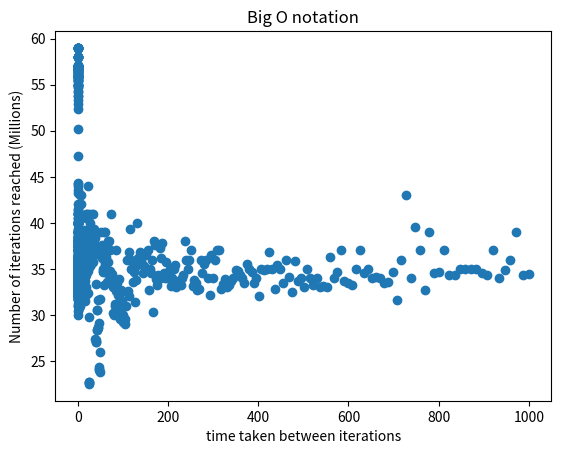

Write Python code to recreate this figure.
import time 
import random
import numpy as np
import matplotlib.pyplot as plt
biggest = []
for a in range(0,1000):
    alpha = []
    for b in range(0,10):
        beta=[]
        upper=int(random.randrange(1,10**1,1))/(10**6)
        for c in range(0,10):
            start = time.time()


            k=0
            while (time.time()-start) < upper:
                k+=1
                pass
            beta.append(k)
            #print(f"Number reached in: {time.time()-start:.6} seconds is {k}")
            c+=1

        #print(sum(beta))
        #print(f"Mean numbers printed per second is {sum(beta)/upper}")
        alpha.append(sum(beta)/upper)

    #print(max(alpha))
    biggest.append(max(alpha))
print("")
print(max(biggest))
#Need to add matplot lib and difficult part will be introducing regressions, adding a list of reasonable methods similar to lines 9-25 of num_int.

#Just plotting atm
x = np.logspace(-3, 3, num=len(biggest))
y = np.array(biggest, dtype=float) / 1e6
plt.scatter(x, y)
plt.title("Big O notation")
plt.xlabel("time taken between iterations")
plt.ylabel("Number of iterations reached (Millions)")
plt.show()
#Will add regressions soon, this definitely looks like a log regression would work well.
